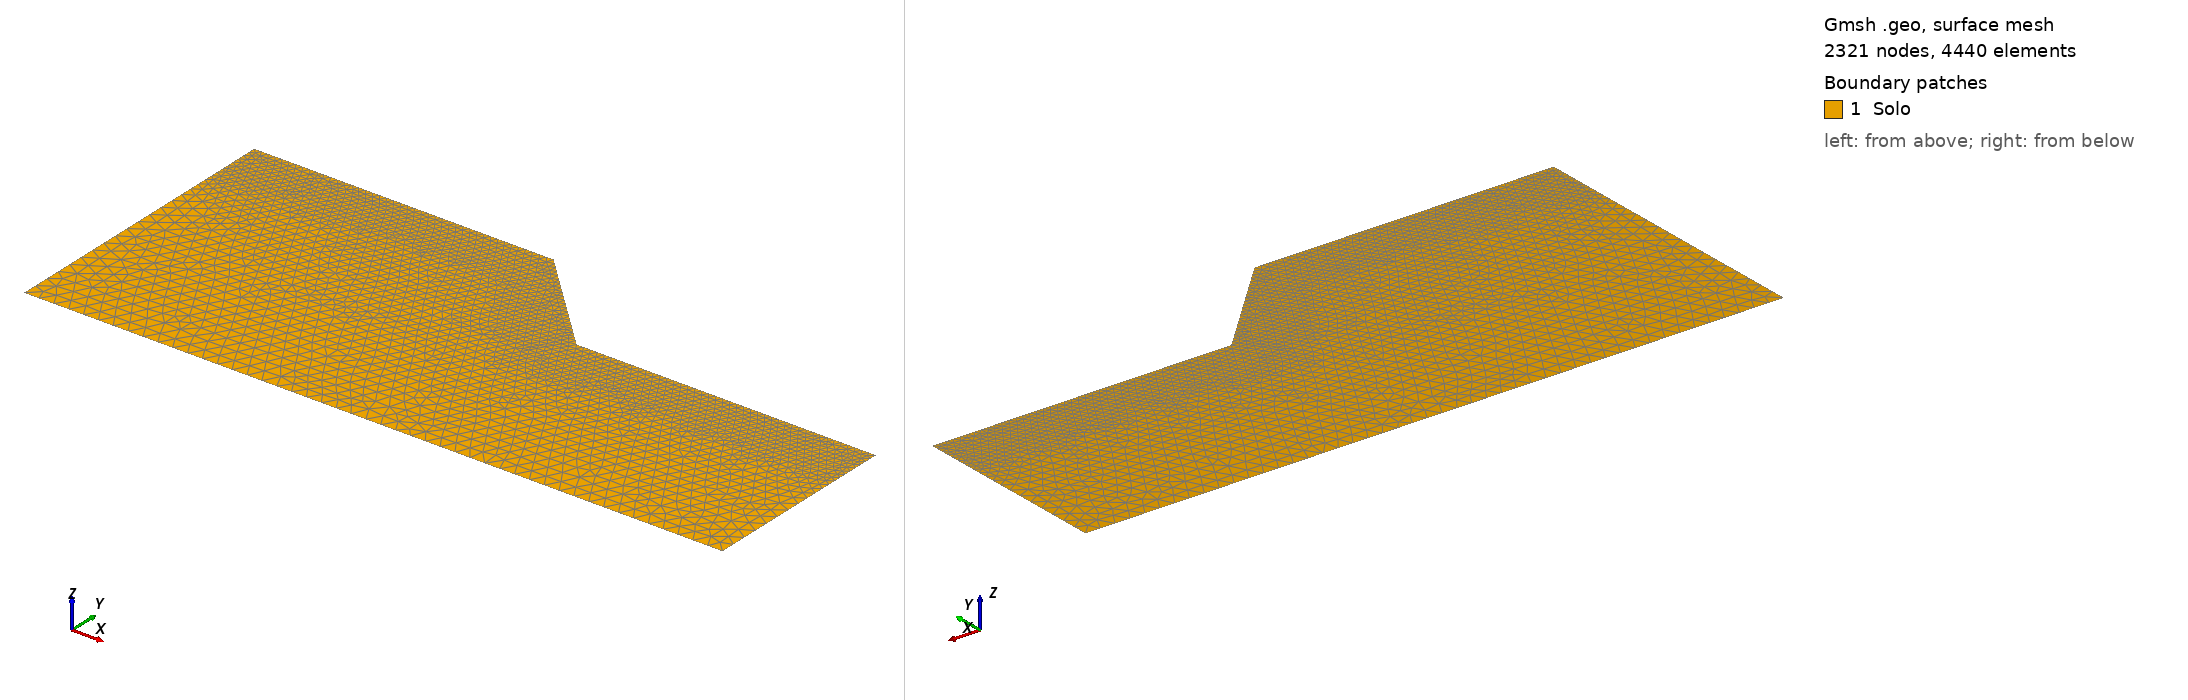

Gmsh geometry script, surface-meshed: 2321 nodes, 4440 surface elements. Boundary patches (legend numbers): 1 Solo. Left view from above one corner, right view from below the opposite corner. Legend entries are the model's physical surfaces. The drawing asked Gmsh for element sizes between 1% and 20% of the model's largest extent; the script's own settings can give other sizes.

=== rahardjo_a45_fina.geo (drawn) ===
// Talude homogeneo de Rahardjo et al. (2007), Fig. 2: Hs = 10 m, alpha = 45 graus, plato de 3Hs na crista e no pe,
// base em y = 0, pe em y = 2Hs, crista em y = 3Hs. Mesmo refinamento da malha "media" de talude3f/malha_talude.py:
// hSup ate 2 m de profundidade, crescendo ate hMax a 2 m + Hs. Grupos fisicos com os nomes usados em ReadGmshMesh.
SetFactory("OpenCASCADE");
hSup = 0.375; hMax = 1.5;
Point(1) = {0, 0, 0};    // g
Point(2) = {70, 0, 0};   // f
Point(3) = {70, 20, 0};  // d
Point(4) = {40, 20, 0};  // c (pe)
Point(5) = {30, 30, 0};  // b (crista)
Point(6) = {0, 30, 0};   // a
Line(1) = {1, 2};  // base
Line(2) = {2, 3};  // lateral direita
Line(3) = {3, 4};  // terreno do pe
Line(4) = {4, 5};  // face
Line(5) = {5, 6};  // crista
Line(6) = {6, 1};  // lateral esquerda
Curve Loop(1) = {1, 2, 3, 4, 5, 6};
Plane Surface(1) = {1};
Field[1] = Distance; Field[1].CurvesList = {3, 4, 5}; Field[1].Sampling = 400;
Field[2] = Threshold; Field[2].InField = 1; Field[2].SizeMin = hSup; Field[2].SizeMax = hMax;
Field[2].DistMin = 2.0; Field[2].DistMax = 12.0;
Background Field = 2;
Mesh.MeshSizeExtendFromBoundary = 0; Mesh.MeshSizeFromPoints = 0; Mesh.MeshSizeFromCurvature = 0;
Mesh.Algorithm = 6; Mesh.ElementOrder = 1; Mesh.MshFileVersion = 4.1;
Physical Surface("Solo", 1) = {1};
Physical Curve("Base", 2) = {1};
Physical Curve("Direita", 3) = {2};
Physical Curve("Superficie", 4) = {3, 4, 5};
Physical Curve("Esquerda", 5) = {6};
